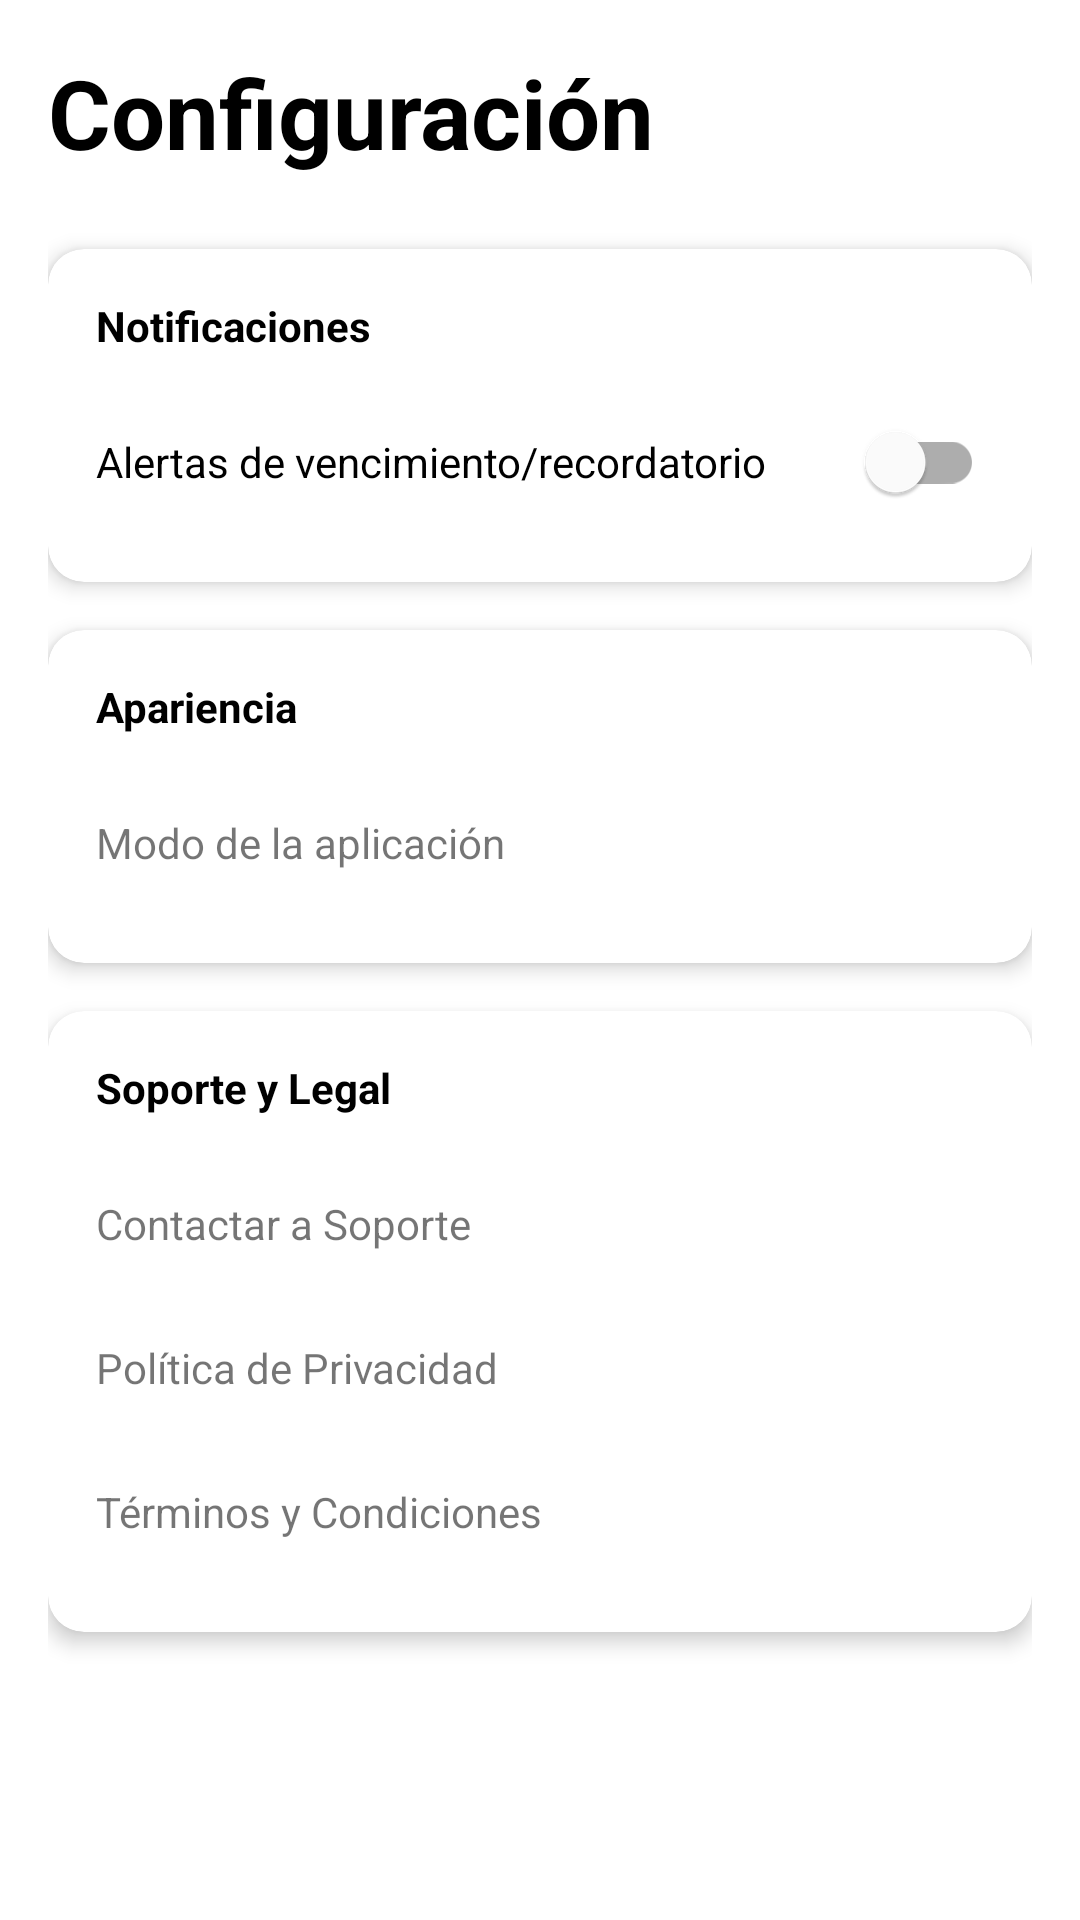

Reconstruct the res/layout file that produces this screen, plus the resources it refers to.
<!-- AndroidManifest.xml: application theme Theme.Splascreem -->
<!-- res/layout/fragment_settings.xml -->
<ScrollView xmlns:android="http://schemas.android.com/apk/res/android"
    xmlns:app="http://schemas.android.com/apk/res-auto"
    android:layout_width="match_parent"
    android:layout_height="match_parent"
    android:background="@color/backgroundColor"
    android:fillViewport="true">

    <LinearLayout
        android:layout_width="match_parent"
        android:layout_height="wrap_content"
        android:orientation="vertical"
        android:padding="16dp">

        
        <TextView
            android:layout_width="wrap_content"
            android:layout_height="wrap_content"
            android:text="Configuración"
            android:textSize="32sp"
            android:textStyle="bold"
            android:textColor="?attr/colorOnBackground"
            android:layout_marginBottom="24dp"
            />

        
        <com.google.android.material.card.MaterialCardView
            android:layout_width="match_parent"
            android:layout_height="wrap_content"
            android:layout_marginBottom="16dp"
            app:cardCornerRadius="12dp"
            app:cardElevation="4dp">

            <LinearLayout
                android:layout_width="match_parent"
                android:layout_height="wrap_content"
                android:orientation="vertical"
                android:padding="16dp">

                <TextView
                    android:layout_width="wrap_content"
                    android:layout_height="wrap_content"
                    android:text="Notificaciones"
                    android:textStyle="bold"
                    android:textColor="?attr/colorOnSurface"
                    android:layout_marginBottom="12dp" />

                <com.google.android.material.switchmaterial.SwitchMaterial
                    android:id="@+id/switch_event_reminders"
                    android:layout_width="match_parent"
                    android:layout_height="wrap_content"
                    android:minHeight="48dp"
                    android:text="Alertas de vencimiento/recordatorio" />
            </LinearLayout>
        </com.google.android.material.card.MaterialCardView>

        
        <com.google.android.material.card.MaterialCardView
            android:layout_width="match_parent"
            android:layout_height="wrap_content"
            android:layout_marginBottom="16dp"
            app:cardCornerRadius="12dp"
            app:cardElevation="4dp">

            <LinearLayout
                android:layout_width="match_parent"
                android:layout_height="wrap_content"
                android:orientation="vertical"
                android:padding="16dp">

                <TextView
                    android:layout_width="wrap_content"
                    android:layout_height="wrap_content"
                    android:text="Apariencia"
                    android:textStyle="bold"
                    android:textColor="?attr/colorOnSurface"
                    android:layout_marginBottom="12dp" />

                <TextView
                    android:id="@+id/tv_theme_selector"
                    android:layout_width="match_parent"
                    android:layout_height="wrap_content"
                    android:minHeight="48dp"
                    android:gravity="center_vertical"
                    android:text="Modo de la aplicación"
                    android:clickable="true"
                    android:focusable="true"
                    android:background="?attr/selectableItemBackground"/>
            </LinearLayout>
        </com.google.android.material.card.MaterialCardView>

        
        <com.google.android.material.card.MaterialCardView
            android:layout_width="match_parent"
            android:layout_height="wrap_content"
            android:layout_marginBottom="16dp"
            app:cardCornerRadius="12dp"
            app:cardElevation="4dp">

            <LinearLayout
                android:layout_width="match_parent"
                android:layout_height="wrap_content"
                android:orientation="vertical"
                android:padding="16dp">

                <TextView
                    android:layout_width="wrap_content"
                    android:layout_height="wrap_content"
                    android:text="Soporte y Legal"
                    android:textStyle="bold"
                    android:textColor="?attr/colorOnSurface"
                    android:layout_marginBottom="12dp" />

                <TextView
                    android:id="@+id/tv_contact_support"
                    android:layout_width="match_parent"
                    android:layout_height="wrap_content"
                    android:minHeight="48dp"
                    android:gravity="center_vertical"
                    android:text="Contactar a Soporte"
                    android:clickable="true"
                    android:focusable="true"
                    android:background="?attr/selectableItemBackground"/>

                <TextView
                    android:id="@+id/tv_privacy_policy"
                    android:layout_width="match_parent"
                    android:layout_height="wrap_content"
                    android:minHeight="48dp"
                    android:gravity="center_vertical"
                    android:text="Política de Privacidad"
                    android:clickable="true"
                    android:focusable="true"
                    android:background="?attr/selectableItemBackground"/>

                <TextView
                    android:id="@+id/tv_terms_conditions"
                    android:layout_width="match_parent"
                    android:layout_height="wrap_content"
                    android:minHeight="48dp"
                    android:gravity="center_vertical"
                    android:text="Términos y Condiciones"
                    android:clickable="true"
                    android:focusable="true"
                    android:background="?attr/selectableItemBackground"/>
            </LinearLayout>
        </com.google.android.material.card.MaterialCardView>

    </LinearLayout>
</ScrollView>
<!-- resources referenced by this layout -->
<resources>
  <color name="backgroundColor">#FFFFFFFF</color>
  <style name="Theme.Splascreem" parent="Base.Theme.Splascreem" />
  <style name="Base.Theme.Splascreem" parent="Theme.MaterialComponents.Light.NoActionBar">
          
          <item name="colorPrimary">@color/colorPrimary</item>
          <item name="colorPrimaryVariant">@color/colorPrimaryVariant</item>
          <item name="colorOnPrimary">@color/colorOnPrimary</item>
  
          
          <item name="android:colorBackground">@color/backgroundColor</item>
          <item name="colorSurface">@color/surfaceColor</item>
          <item name="colorOnSurface">@color/colorOnSurface</item> 
  
          
          <item name="android:textColorPrimary">@color/textColorPrimary</item>
          <item name="android:textColorSecondary">@color/textColorSecondary</item>
      </style>
  <color name="colorPrimary">#FF6200EE</color>
  <color name="colorPrimaryVariant">#FF3700B3</color>
  <color name="colorOnPrimary">#FFFFFFFF</color>
  <color name="surfaceColor">#FFFFFFFF</color>
  <color name="colorOnSurface">#FF000000</color>
  <color name="textColorPrimary">#FF000000</color>
  <color name="textColorSecondary">#8A000000</color>
</resources>
